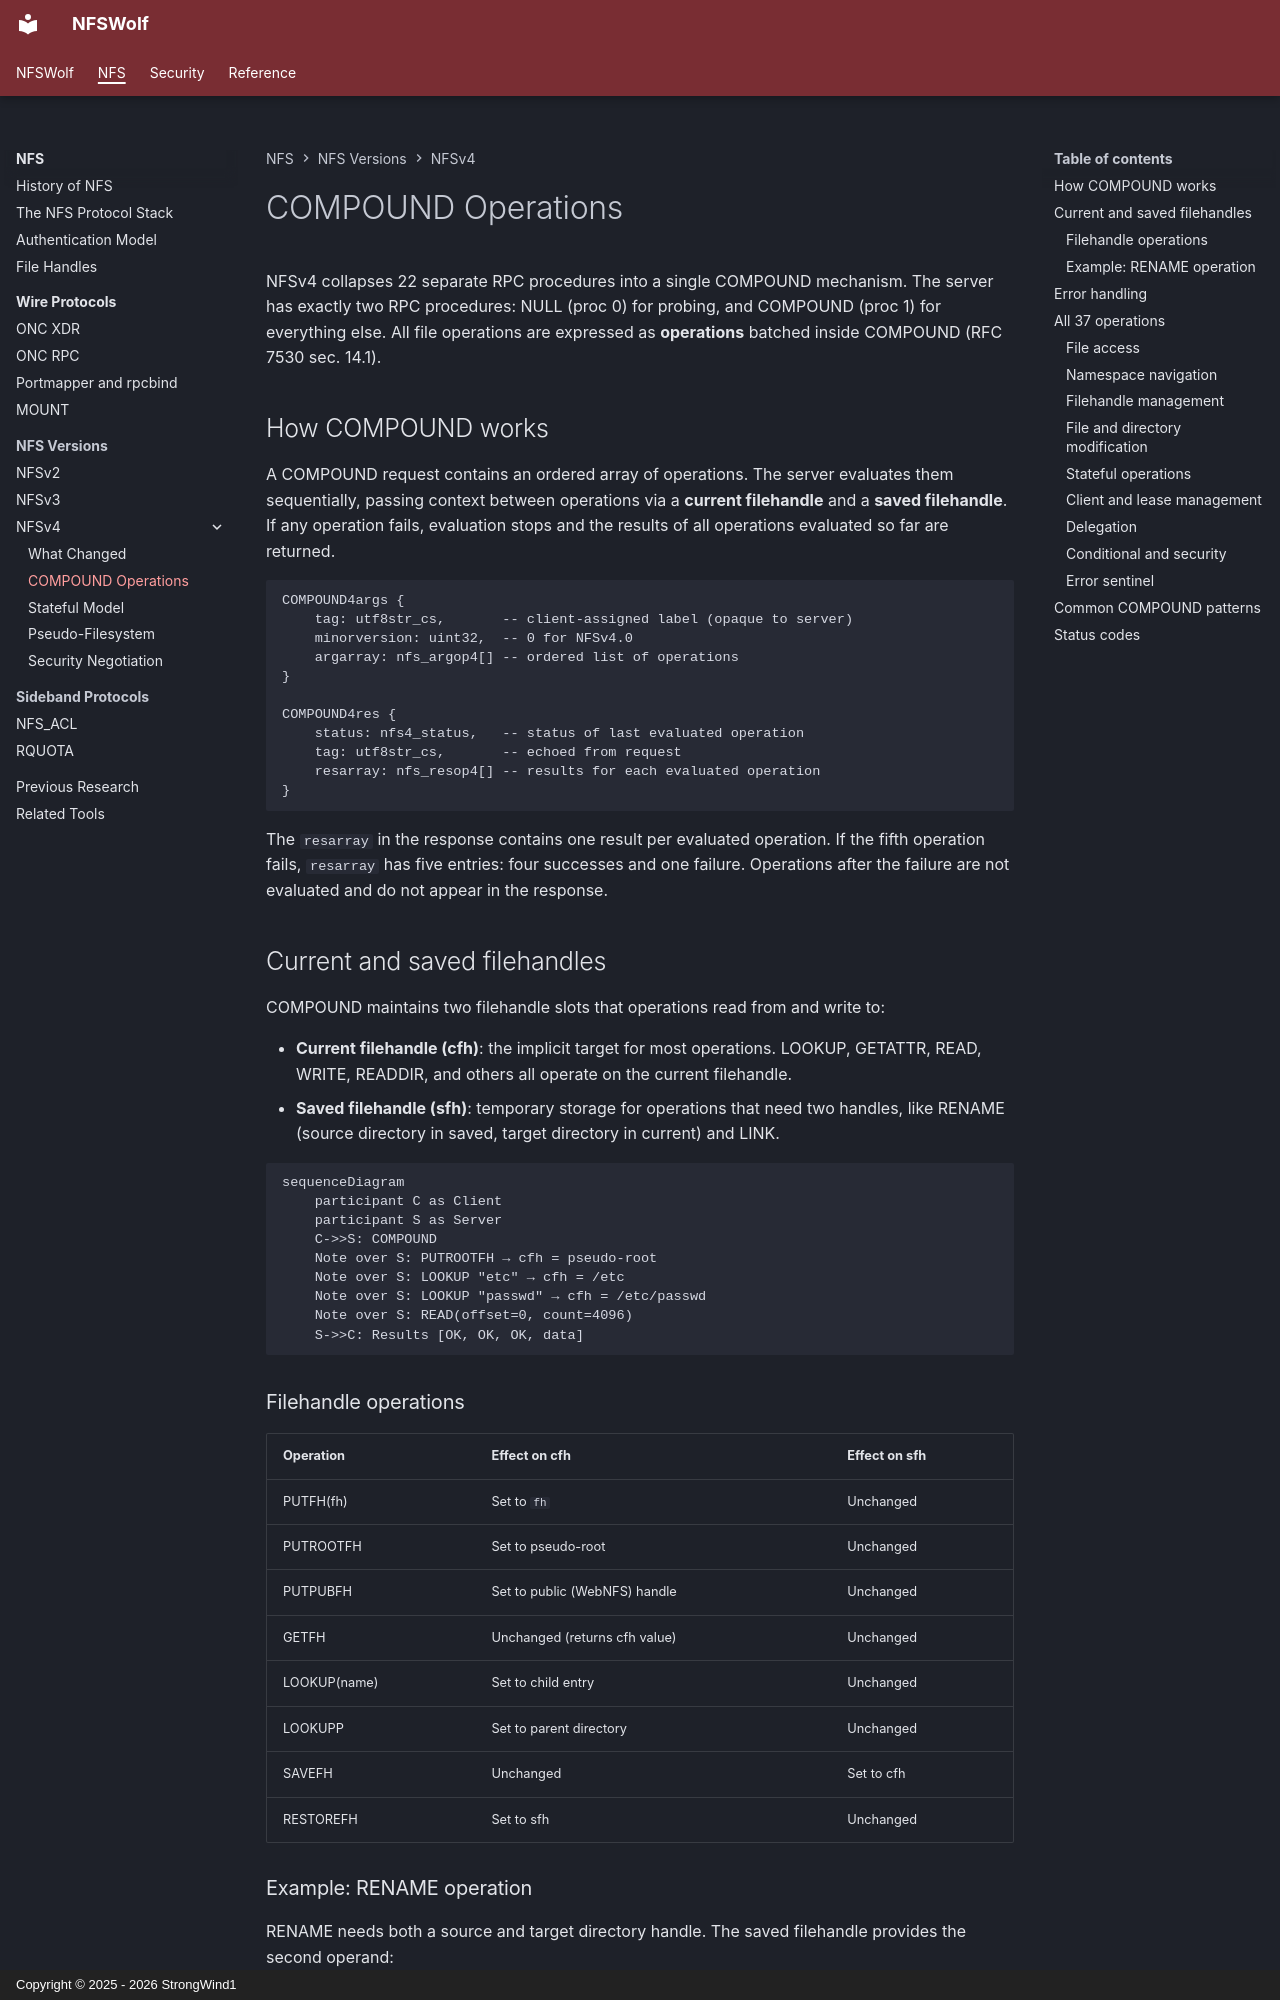

repository: StrongWind1/NFSWolf · page: nfs/protocols/nfsv4/compound/index.html · generator: mkdocs · copyright: Copyright © 2025 - 2026 StrongWind1

# COMPOUND Operations

NFSv4 collapses 22 separate RPC procedures into a single COMPOUND mechanism. The server has exactly two RPC procedures: NULL (proc 0) for probing, and COMPOUND (proc 1) for everything else. All file operations are expressed as **operations** batched inside COMPOUND (RFC 7530 sec. 14.1).

## How COMPOUND works

A COMPOUND request contains an ordered array of operations. The server evaluates them sequentially, passing context between operations via a **current filehandle** and a **saved filehandle**. If any operation fails, evaluation stops and the results of all operations evaluated so far are returned.

```text
COMPOUND4args {
    tag: utf8str_cs,       -- client-assigned label (opaque to server)
    minorversion: uint32,  -- 0 for NFSv4.0
    argarray: nfs_argop4[] -- ordered list of operations
}

COMPOUND4res {
    status: nfs4_status,   -- status of last evaluated operation
    tag: utf8str_cs,       -- echoed from request
    resarray: nfs_resop4[] -- results for each evaluated operation
}
```

The `resarray` in the response contains one result per evaluated operation. If the fifth operation fails, `resarray` has five entries: four successes and one failure. Operations after the failure are not evaluated and do not appear in the response.

## Current and saved filehandles

COMPOUND maintains two filehandle slots that operations read from and write to:

- **Current filehandle (cfh)**: the implicit target for most operations. LOOKUP, GETATTR, READ, WRITE, READDIR, and others all operate on the current filehandle.
- **Saved filehandle (sfh)**: temporary storage for operations that need two handles, like RENAME (source directory in saved, target directory in current) and LINK.

```mermaid
sequenceDiagram
    participant C as Client
    participant S as Server
    C->>S: COMPOUND
    Note over S: PUTROOTFH → cfh = pseudo-root
    Note over S: LOOKUP "etc" → cfh = /etc
    Note over S: LOOKUP "passwd" → cfh = /etc/passwd
    Note over S: READ(offset=0, count=4096)
    S->>C: Results [OK, OK, OK, data]
```

### Filehandle operations

| Operation | Effect on cfh | Effect on sfh |
|-----------|---------------|---------------|
| PUTFH(fh) | Set to `fh` | Unchanged |
| PUTROOTFH | Set to pseudo-root | Unchanged |
| PUTPUBFH | Set to public (WebNFS) handle | Unchanged |
| GETFH | Unchanged (returns cfh value) | Unchanged |
| LOOKUP(name) | Set to child entry | Unchanged |
| LOOKUPP | Set to parent directory | Unchanged |
| SAVEFH | Unchanged | Set to cfh |
| RESTOREFH | Set to sfh | Unchanged |
